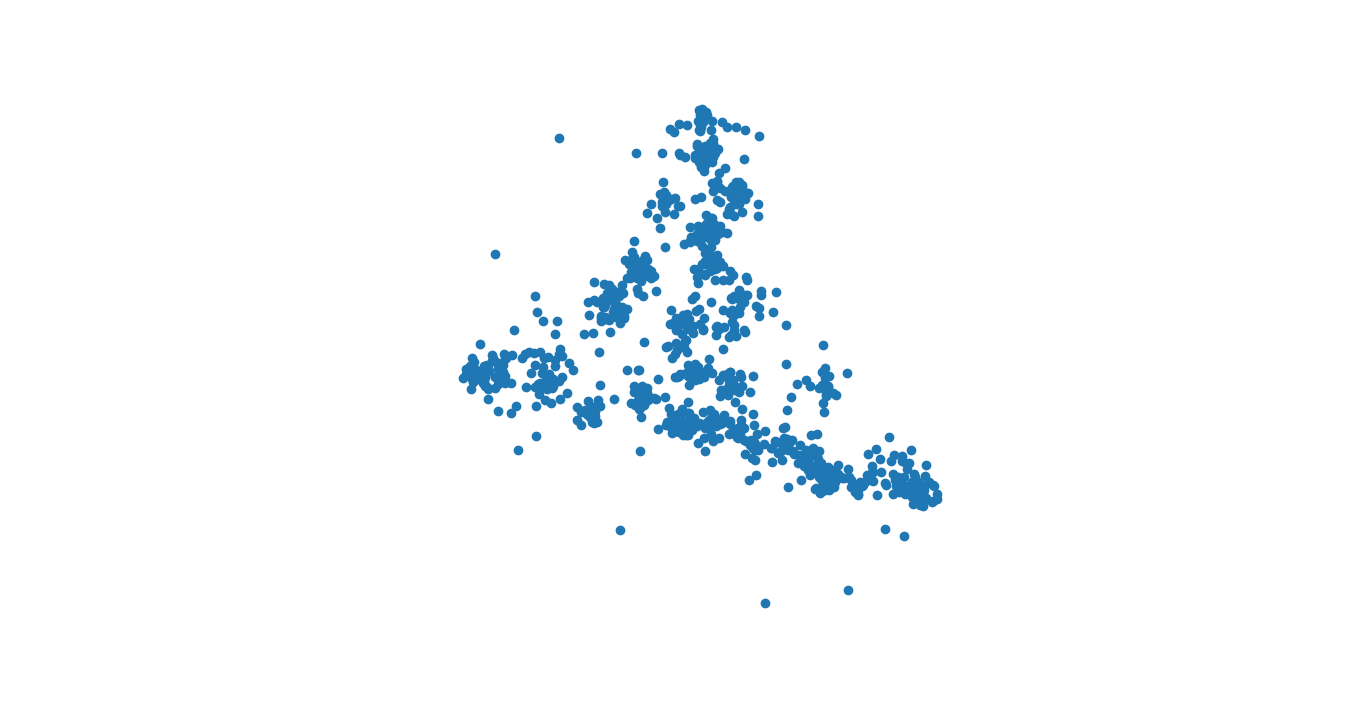

Source data for this figure (header and first rows):
-0.033863863170752725, 0.012949997204700822
-0.0312, 0.008525
-0.03029, 0.008785
-0.03821, 0.009704
-0.03248, 0.008795
-0.03776, 0.01011
-0.03619, 0.009566
-0.03193, 0.01672
-0.03462, 0.01201
-0.0283, 0.007064
-0.02629, 0.008116
-0.03155, 0.01395
-0.03475, 0.01152
-0.03817, 0.009844
-0.03139, 0.008682
-0.03644, 0.01153
-0.0382, 0.00989
-0.03045, 0.01228
-0.03273, 0.01716
-0.03445, 0.01246
-0.03356, 0.009266
-0.03084, 0.01496
-0.03333, 0.009287
-0.0317, 0.01289
-0.02932, 0.01027
-0.0311, 0.01534
-0.03763, 0.01024
-0.03246, 0.008428
-0.03161, 0.01419
-0.02868, 0.007523
-0.03447, 0.01235
-0.0322, 0.008173
-0.03265, 0.008236
-0.02549, 0.006581
-0.03181, 0.01737
-0.02843, 0.00706
-0.03437, 0.01214
-0.03738, 0.008833
-0.0338, 0.01312
-0.02911, 0.007688
-0.03347, 0.01284
-0.0253, 0.006086
-0.03457, 0.01235
-0.03076, 0.00818
-0.03068, 0.0156
-0.02827, 0.007266
-0.03099, 0.01104
-0.03331, 0.01297
-0.03212, 0.01429
-0.03146, 0.0142
-0.03066, 0.01544
-0.03151, 0.01636
-0.0316, 0.008549
-0.03154, 0.008905
-0.02692, 0.007626
-0.03365, 0.01236
-0.03082, 0.009494
-0.03232, 0.008226
-0.03355, 0.01306
-0.03762, 0.01032
-0.03314, 0.009245
... 939 more rows
